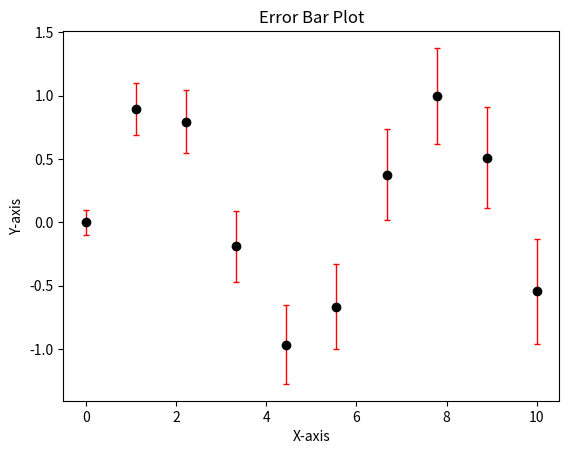

The script that saved this image:
# 11. ErrorBarPlot.py
import matplotlib.pyplot as plt
import numpy as np

x = np.linspace(0, 10, 10)
y = np.sin(x)
yerr = 0.1 + 0.1 * np.sqrt(x)

plt.errorbar(x, y, yerr=yerr, fmt='o', color='black', ecolor='red', elinewidth=1, capsize=2)
plt.title('Error Bar Plot')
plt.xlabel('X-axis')
plt.ylabel('Y-axis')
plt.show()
